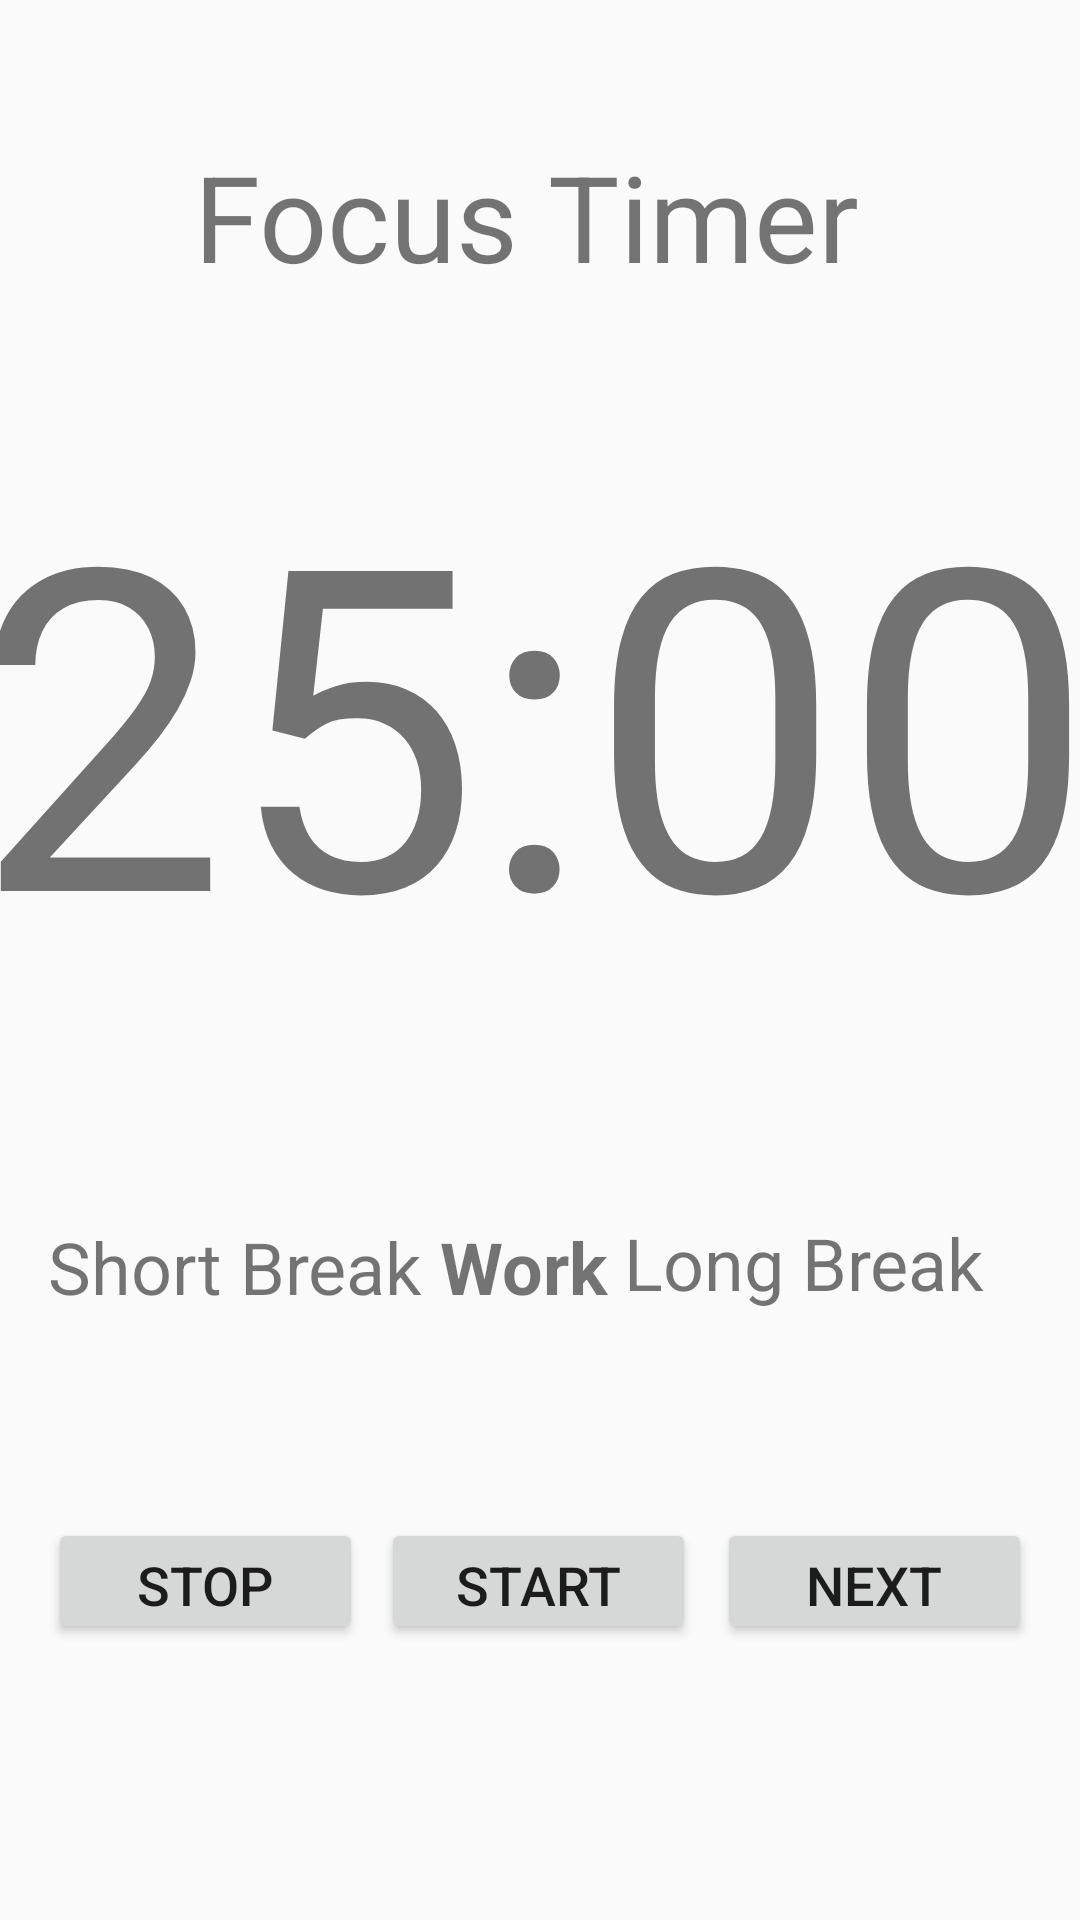

Produce the Android XML layout that renders to this screen, including the resource entries it uses.
<!-- AndroidManifest.xml: application theme AppTheme -->
<!-- res/layout/activity_main.xml -->
<?xml version="1.0" encoding="utf-8"?>
<android.support.constraint.ConstraintLayout
    xmlns:android="http://schemas.android.com/apk/res/android"
    xmlns:tools="http://schemas.android.com/tools"
    xmlns:app="http://schemas.android.com/apk/res-auto"
    android:layout_width="match_parent"
    android:layout_height="match_parent"
    tools:context=".activity.MainActivity">

    <TextView
        android:id="@+id/textView"
        android:layout_width="230dp"
        android:layout_height="100dp"
        android:layout_marginStart="8dp"
        android:layout_marginLeft="8dp"
        android:layout_marginTop="24dp"
        android:layout_marginEnd="8dp"
        android:layout_marginRight="8dp"
        android:layout_marginBottom="8dp"
        android:gravity="center_vertical"
        android:password="false"
        android:text="Focus Timer"
        android:textSize="40sp"
        app:layout_constraintBottom_toTopOf="@+id/time"
        app:layout_constraintEnd_toEndOf="parent"
        app:layout_constraintHorizontal_bias="0.496"
        app:layout_constraintStart_toStartOf="parent"
        app:layout_constraintTop_toTopOf="parent"
        app:layout_constraintVertical_bias="0.377" />

    <TextView
        android:id="@+id/time"
        android:layout_width="408dp"
        android:layout_height="224dp"
        android:layout_marginStart="8dp"
        android:layout_marginLeft="8dp"
        android:layout_marginEnd="8dp"
        android:layout_marginRight="8dp"
        android:layout_marginBottom="156dp"
        android:gravity="center"
        android:text="25:00"
        android:textSize="150sp"
        app:layout_constraintBottom_toTopOf="@+id/next"
        app:layout_constraintEnd_toEndOf="parent"
        app:layout_constraintHorizontal_bias="0.538"
        app:layout_constraintStart_toStartOf="parent" />

    <Button
        android:id="@+id/stop"
        android:layout_width="105dp"
        android:layout_height="42dp"
        android:layout_marginStart="16dp"
        android:layout_marginLeft="16dp"
        android:text="Stop"
        android:textSize="18sp"
        app:layout_constraintBottom_toBottomOf="@+id/startAndStopToggle"
        app:layout_constraintStart_toStartOf="parent"
        app:layout_constraintTop_toTopOf="@+id/startAndStopToggle"
        app:layout_constraintVertical_bias="0.0" />

    <Button
        android:id="@+id/startAndStopToggle"
        android:layout_width="105dp"
        android:layout_height="42dp"
        android:layout_marginStart="8dp"
        android:layout_marginLeft="8dp"
        android:layout_marginEnd="8dp"
        android:layout_marginRight="8dp"
        android:layout_marginBottom="92dp"
        android:text="Start"
        android:textSize="18sp"
        app:layout_constraintBottom_toBottomOf="parent"
        app:layout_constraintEnd_toStartOf="@+id/next"
        app:layout_constraintHorizontal_bias="0.717"
        app:layout_constraintStart_toEndOf="@+id/stop" />

    <Button
        android:id="@+id/next"
        android:layout_width="105dp"
        android:layout_height="42dp"
        android:layout_marginEnd="16dp"
        android:layout_marginRight="16dp"
        android:text="Next"
        android:textSize="18sp"
        app:layout_constraintBottom_toBottomOf="@+id/startAndStopToggle"
        app:layout_constraintEnd_toEndOf="parent"
        app:layout_constraintTop_toTopOf="@+id/startAndStopToggle"
        app:layout_constraintVertical_bias="0.0" />

    <TextView
        android:id="@+id/workText"
        android:layout_width="61dp"
        android:layout_height="34dp"
        android:layout_marginStart="8dp"
        android:layout_marginLeft="8dp"
        android:layout_marginTop="56dp"
        android:layout_marginEnd="8dp"
        android:layout_marginRight="8dp"
        android:text="Work"
        android:textSize="24sp"
        android:textStyle="bold"
        app:layout_constraintEnd_toStartOf="@+id/longBreakWork"
        app:layout_constraintStart_toEndOf="@+id/shortBreakText"
        app:layout_constraintTop_toBottomOf="@+id/time" />

    <TextView
        android:id="@+id/shortBreakText"
        android:layout_width="130dp"
        android:layout_height="37dp"
        android:layout_marginStart="16dp"
        android:layout_marginLeft="16dp"
        android:text="Short Break"
        android:textSize="24sp"
        app:layout_constraintBottom_toBottomOf="@+id/workText"
        app:layout_constraintStart_toStartOf="parent"
        app:layout_constraintTop_toTopOf="@+id/workText"
        app:layout_constraintVertical_bias="0.0" />

    <TextView
        android:id="@+id/longBreakWork"
        android:layout_width="136dp"
        android:layout_height="37dp"
        android:layout_marginEnd="16dp"
        android:layout_marginRight="16dp"
        android:text="Long Break"
        android:textSize="24sp"
        app:layout_constraintBottom_toBottomOf="@+id/workText"
        app:layout_constraintEnd_toEndOf="parent"
        app:layout_constraintTop_toTopOf="@+id/workText" />

</android.support.constraint.ConstraintLayout>
<!-- resources referenced by this layout -->
<resources>
  <style name="AppTheme" parent="Theme.AppCompat.Light.DarkActionBar">
          
          <item name="colorPrimary">@color/colorPrimary</item>
          <item name="colorPrimaryDark">@color/colorPrimaryDark</item>
          <item name="colorAccent">@color/colorAccent</item>
      </style>
  <!-- not gathered from this repository: default colours our renderer supplied (Android Studio template values) -->
  <color name="colorPrimary">#FF6200EE</color>
  <color name="colorPrimaryDark">#FF3700B3</color>
  <color name="colorAccent">#FF03DAC5</color>
</resources>
